The GitHub repository Anshumaankhare2403/AI-Based-Plant-Disease-Detection-System contains a labelled image folder "dataset" with 14 categories: apple apple scab, apple black rot, apple healthy, corn common rust, corn northern leaf blight, corn healthy, grape black rot, grape healthy, potato early blight, potato late blight, potato healthy, tomato early blight, tomato late blight, tomato healthy. Examples follow, each with its label.

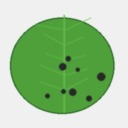
Label: apple apple scab

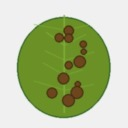
Label: tomato late blight

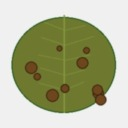
Label: corn northern leaf blight

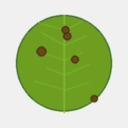
Label: tomato early blight

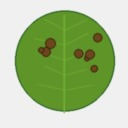
Label: potato late blight

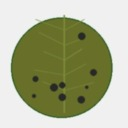
Label: apple black rot
